Run: headless pygame with SDL's dummy video driver; simulated clock (each Clock.tick advances the game by its frame time, no real sleeping); random seed 0; keys injected as events and as key.get_pressed() state; no mouse input.
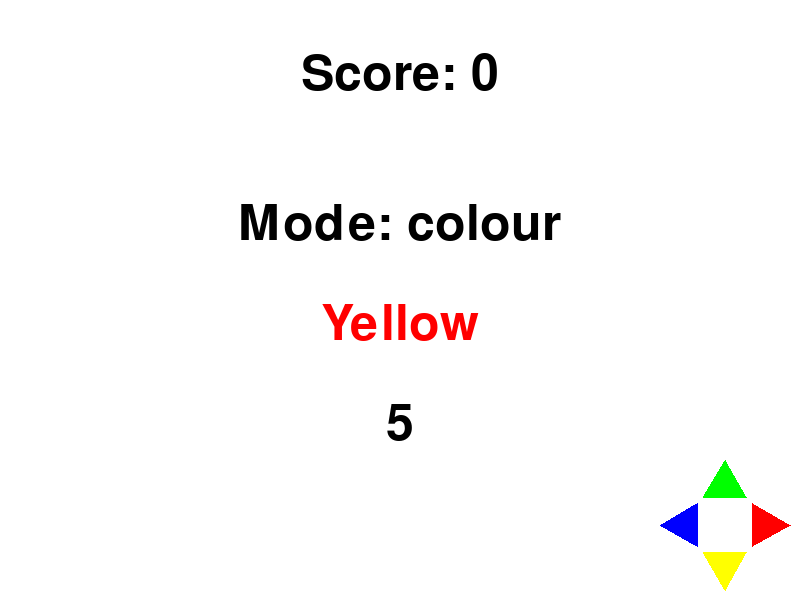
Frame 1 of 4 · flips 1–60 · no input
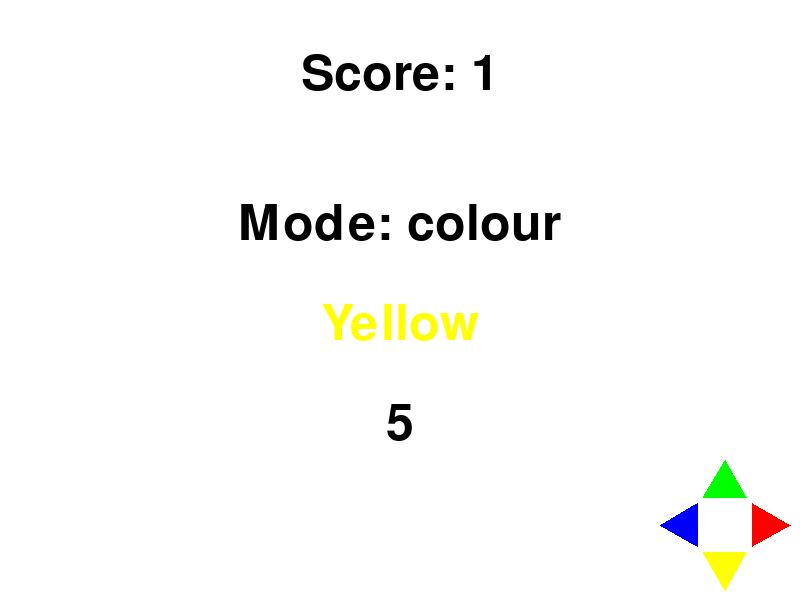
Frame 2 of 4 · flips 61–180 · tapped SPACE, RETURN · held RIGHT (→), D
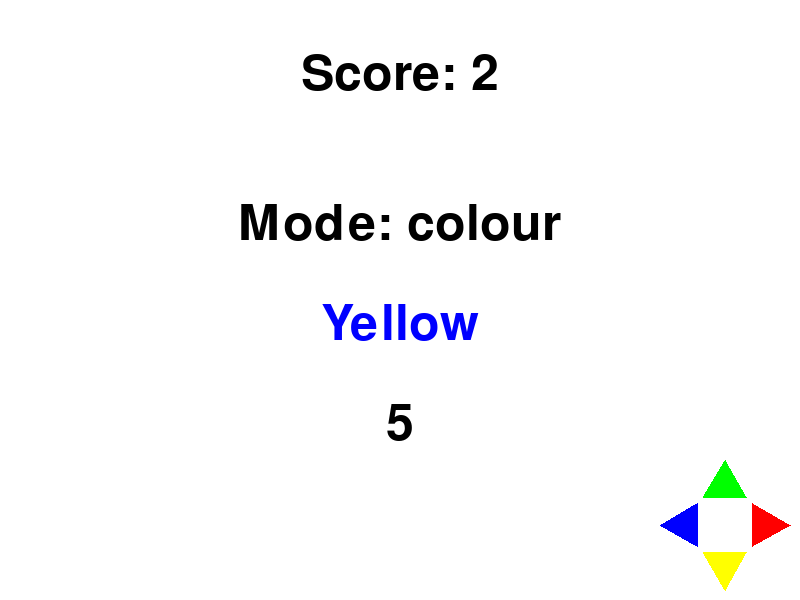
Frame 3 of 4 · flips 181–300 · held DOWN (↓), S
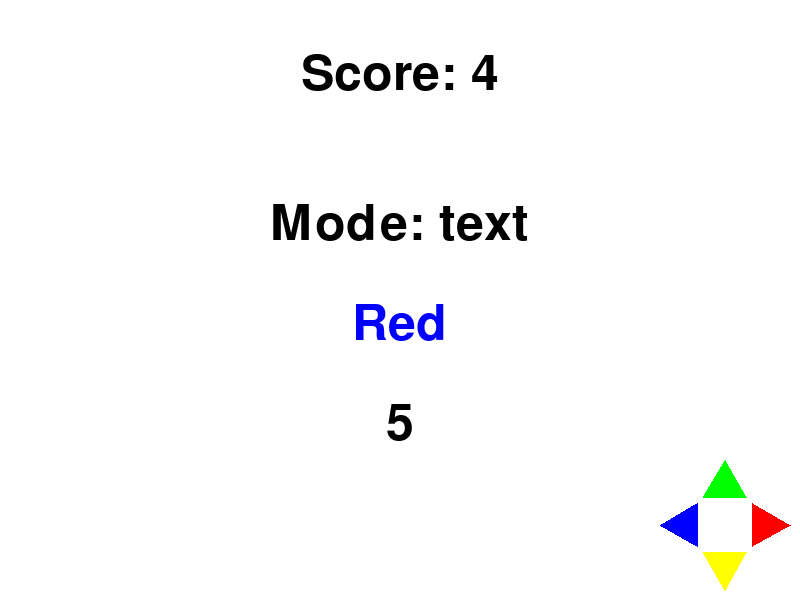
Frame 4 of 4 · flips 301–420 · held LEFT (←), A, UP (↑), W

The pygame program that drew these frames:

import pygame, math, random, subprocess, os

pygame.init()

screen = pygame.display.set_mode((800, 600))
pygame.display.set_caption("Text or Color Game")
clock = pygame.time.Clock()

font = pygame.font.Font(None, 74)

colours = [["Red", (255, 0, 0)], ["Green", (0, 255, 0)], ["Blue", (0, 0, 255)], ["Yellow", (255, 255, 0)]]
texts = ["Red", "Green", "Blue", "Yellow"]

modes = ['text', 'colour']

mode = 'text'

score = 0


game_path = "main.py"

class coloured_text:
    def __init__(self):
        global mode 
        mode = random.choice(modes)
        self.text = random.choice(texts)
        self.colour = random.choice(colours)

    def draw(self, screen):
        text_surface = font.render(self.text, True, self.colour[1])
        screen.blit(text_surface, ((screen.get_width() - text_surface.get_width()) // 2, screen.get_height() // 2))


def draw_mode():
    text = font.render(f"Mode: {mode}", True, pygame.Color('black'))
    screen.blit(text, ((screen.get_width() - text.get_width()) // 2, (screen.get_height() // 2) - 100))
    
def check_correct(input):
    if mode == 'text':
        if input == current_text.text:
            return True
        else:
            return False
    else:
        if input == current_text.colour[0]:
            return True
        else:
            return False
        
def act_score(correct):
    global countdown, current_text, score
    if correct:
        score += 1
        if score >= 5:
            if os.name == "nt":
                subprocess.Popen(["python", "-c", f"import game_opener; game_opener.open_game(r'{game_path}')"], cwd=r"d:\documents\Developer\mini-pygame-collection")
            else:
                subprocess.Popen(["python3", "-c", f"import game_opener; game_opener.open_game('{game_path}')"], cwd=r"d:\documents\Developer\mini-pygame-collection")
            pygame.quit()
    else:
        score = 0
    countdown = 5
    current_text = coloured_text()
    

    
countdown = 5

def draw_countdown():
    countdown_text = font.render(str(countdown), True, pygame.Color('black'))
    screen.blit(countdown_text, ((screen.get_width() - countdown_text.get_width()) // 2, (screen.get_height() // 2) + 100))

def update_countdown():
    global countdown
    countdown -= 1

    if countdown <= 0:
        act_score(False)
    

countdown_timer = pygame.USEREVENT + 1
pygame.time.set_timer(countdown_timer, 1000)

current_text = coloured_text()

def draw_triangle(screen, colour, center, size, angle):
    angle = math.radians(angle)

    half_size = size / 2
    point1 = (
        center[0] + math.cos(angle) * half_size,
        center[1] - math.sin(angle) * half_size
    )
    point2 = (
        center[0] + math.cos(angle + 2 * math.pi / 3) * half_size,
        center[1] - math.sin(angle + 2 * math.pi / 3) * half_size
    )
    point3 = (
        center[0] + math.cos(angle + 4 * math.pi / 3) * half_size,
        center[1] - math.sin(angle + 4 * math.pi / 3) * half_size
    )

    pygame.draw.polygon(screen, colour, [point1, point2, point3])
    
def draw_triangles():
    center = (screen.get_width() - 75, screen.get_height() - 75)
    for i in range (4):
        angle = math.radians((i * 90))
        new_x = center[0] + math.cos(angle) * 40
        new_y = center[1] - math.sin(angle) * 40
        draw_triangle(screen, colours[i][1], (new_x, new_y), 50, i * 90)


running = True
while running:
    for event in pygame.event.get():
        if event.type == pygame.QUIT:
            running = False
        elif event.type == countdown_timer:
            update_countdown()
        elif event.type == pygame.KEYDOWN:
            if event.key == pygame.K_UP:
                act_score(check_correct("Green"))
            elif event.key == pygame.K_DOWN:
                act_score(check_correct("Yellow"))
            elif event.key == pygame.K_LEFT:
                act_score(check_correct("Blue"))
            elif event.key == pygame.K_RIGHT:
                act_score(check_correct("Red"))
                
                

    screen.fill((255, 255, 255))
    
    current_text.draw(screen)
    
    draw_mode()
    draw_triangles()
    draw_countdown()

        
    score_text = font.render(f"Score: {score}", True, pygame.Color('black'))
    screen.blit(score_text, ((screen.get_width() - score_text.get_width()) // 2, 50))

    
    pygame.display.flip()
    clock.tick(60)

pygame.quit()
